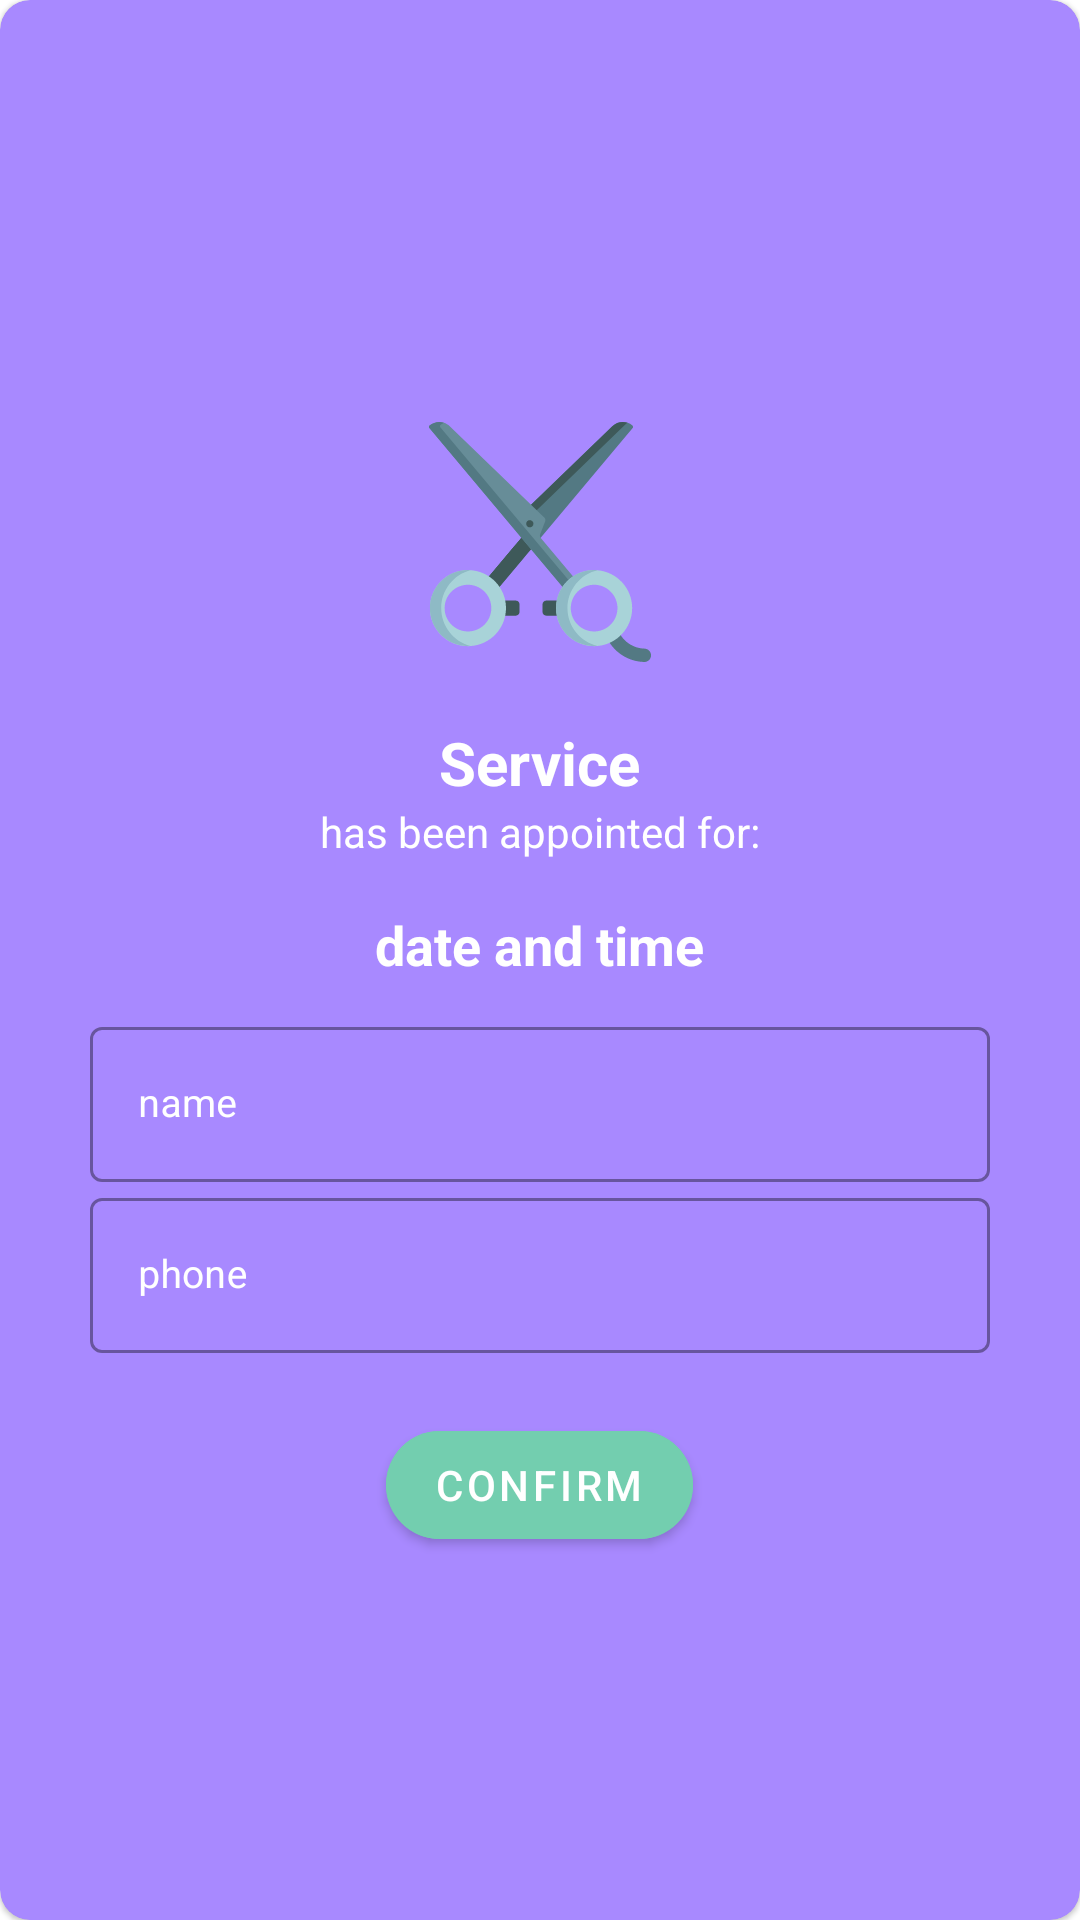

Reconstruct the res/layout file that produces this screen, plus the resources it refers to.
<!-- AndroidManifest.xml: application theme Theme.HairBook -->
<!-- res/layout/fragment_submit.xml -->
<?xml version="1.0" encoding="utf-8"?>
<com.google.android.material.card.MaterialCardView xmlns:android="http://schemas.android.com/apk/res/android"
    xmlns:app="http://schemas.android.com/apk/res-auto"
    xmlns:tools="http://schemas.android.com/tools"
    android:layout_width="match_parent"
    android:layout_height="wrap_content"
    android:layout_gravity="center"
    android:layout_margin="40dp"
    android:backgroundTint="@color/mainColor"
    android:elevation="10dp"
    android:padding="20dp"
    app:cardCornerRadius="10dp">

    <LinearLayout
        android:layout_width="match_parent"
        android:layout_height="match_parent"
        android:layout_gravity="center"
        android:layout_margin="20dp"
        android:gravity="center"
        android:orientation="vertical"
        tools:context=".fragments.SubmitFragment">

            <ImageView
                android:id="@+id/service_image"
                android:layout_width="80dp"
                android:layout_height="80dp"
                android:layout_margin="20dp"
                android:src="@drawable/ic_scissors" />

            <TextView
                android:id="@+id/textViewServiceName"
                android:layout_width="wrap_content"
                android:layout_height="wrap_content"
                android:text="Service"
                android:textColor="@color/white"
                android:textSize="20sp"
                android:textStyle="bold" />

            <TextView
                android:layout_width="wrap_content"
                android:layout_height="wrap_content"
                android:text="has been appointed for:"
                android:textColor="@color/white" />

            <TextView
                android:id="@+id/textViewDateAndTime"
                android:layout_width="wrap_content"
                android:layout_height="wrap_content"
                android:layout_marginTop="16dp"
                android:layout_marginBottom="10dp"
                android:text="date and time"
                android:textColor="@color/white"
                android:textSize="18sp"
                android:textStyle="bold" />

            <com.google.android.material.textfield.TextInputLayout
                android:id="@+id/textInputLayout_Name"
                style="@style/Widget.MaterialComponents.TextInputLayout.OutlinedBox"
                android:layout_width="match_parent"
                android:layout_height="wrap_content"
                android:layout_marginStart="10dp"
                android:layout_marginEnd="10dp"
                android:textColorHint="@color/white"
                android:theme="@style/CustomTextInputLayoutTheme">

                <androidx.appcompat.widget.AppCompatEditText
                    android:id="@+id/textInput_Name"
                    android:layout_width="match_parent"
                    android:layout_height="wrap_content"
                    android:hint="name"
                    android:inputType="textCapWords"
                    android:textColor="@color/white"
                    android:textColorHint="@color/white"
                    android:textSize="13sp" />
            </com.google.android.material.textfield.TextInputLayout>

            <com.google.android.material.textfield.TextInputLayout
                android:id="@+id/textInputLayout_phone"
                style="@style/Widget.MaterialComponents.TextInputLayout.OutlinedBox"
                android:layout_width="match_parent"
                android:layout_height="wrap_content"
                android:layout_marginStart="10dp"
                android:layout_marginEnd="10dp"
                android:textColorHint="@color/white"
                android:theme="@style/CustomTextInputLayoutTheme">

                <androidx.appcompat.widget.AppCompatEditText
                    android:id="@+id/textInput_phone"
                    android:layout_width="match_parent"
                    android:layout_height="wrap_content"
                    android:hint="phone"
                    android:inputType="numberDecimal"
                    android:textColor="@color/white"
                    android:textColorHint="@color/white"
                    android:textSize="13sp" />
            </com.google.android.material.textfield.TextInputLayout>

            <com.google.android.material.button.MaterialButton
                android:id="@+id/submit_BTN_confirm"
                android:layout_width="wrap_content"
                android:layout_height="wrap_content"
                android:layout_gravity="center"
                android:layout_marginTop="20dp"
                android:backgroundTint="@color/lightGreen"
                android:text="confirm"
                android:textColor="@color/white"
                app:cornerRadius="150dp"
                app:rippleColor="@color/lightGreen"
                app:strokeColor="@color/lightGreen" />

    </LinearLayout>

</com.google.android.material.card.MaterialCardView>
<!-- resources referenced by this layout -->
<resources>
  <color name="lightGreen">#73ceaf</color>
  <color name="mainColor">#A889FF</color>
  <color name="white">#FFFFFFFF</color>
  <!-- drawable ic_scissors: vector/xml drawable (drawable, 4468 chars, omitted) -->
  <style name="CustomTextInputLayoutTheme" parent="Widget.MaterialComponents.TextInputLayout.OutlinedBox.Dense">
          <item name="colorPrimary">@color/white</item>
          <item name="colorPrimaryVariant">@color/white</item>
          <item name="colorOnPrimary">@color/white</item>
      </style>
  <style name="Theme.HairBook" parent="Theme.MaterialComponents.DayNight.NoActionBar">
          
          <item name="colorPrimary">@color/purple_500</item>
          <item name="colorPrimaryVariant">@color/purple_700</item>
          <item name="colorOnPrimary">@color/white</item>
          
          <item name="colorSecondary">@color/teal_200</item>
          <item name="colorSecondaryVariant">@color/teal_700</item>
          <item name="colorOnSecondary">@color/black</item>
          
          <item name="android:statusBarColor" tools:targetApi="l">?attr/colorPrimaryVariant</item>
          
      </style>
  <color name="purple_500">#FF6200EE</color>
  <color name="purple_700">#FF3700B3</color>
  <color name="teal_200">#FF03DAC5</color>
  <color name="teal_700">#FF018786</color>
  <color name="black">#FF000000</color>
</resources>
